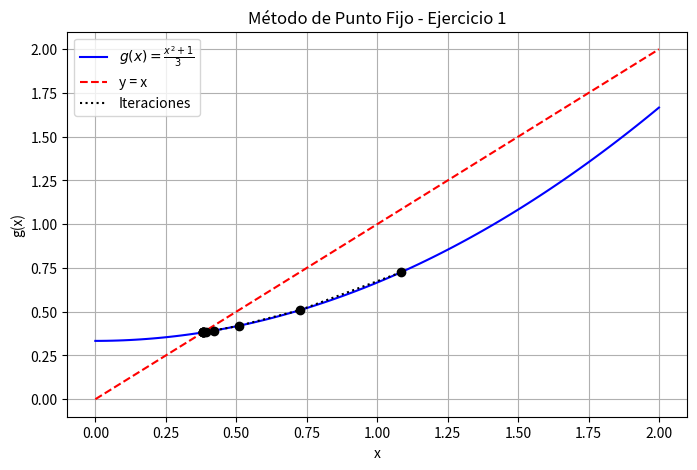
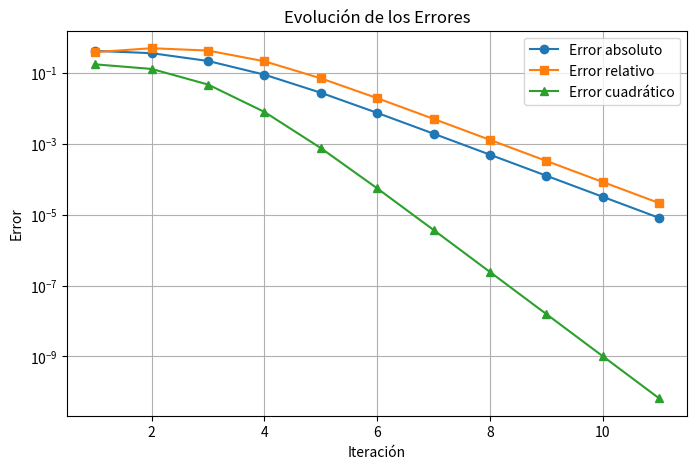

Source code (Python) for these figures, in order:
import numpy as np
import matplotlib.pyplot as plt

# Definir la función g(x) para el método de punto fijo
def g(x):
    return (x**2 + 1)/3

# Criterio de convergencia
def g_prime(x):
    return (2*x)/3

# Error absoluto
def error_absoluto(x_new, x_old):
    return abs(x_new - x_old)

# Error relativo
def error_relativo(x_new, x_old):
    return abs((x_new - x_old) / x_new)

# Error cuadrático
def error_cuadratico(x_new, x_old):
    return (x_new - x_old)**2

# Método de punto fijo
def punto_fijo(x0, tol=1e-5, max_iter=100):
    iteraciones = []
    errores_abs = []
    errores_rel = []
    errores_cuad = []

    x_old = x0
    for i in range(max_iter):
        x_new = g(x_old)
        e_abs = error_absoluto(x_new, x_old)
        e_rel = error_relativo(x_new, x_old)
        e_cuad = error_cuadratico(x_new, x_old)

        iteraciones.append((i+1, x_new, e_abs, e_rel, e_cuad))
        errores_abs.append(e_abs)
        errores_rel.append(e_rel)
        errores_cuad.append(e_cuad)

        if e_abs < tol:
            break

        x_old = x_new

    return iteraciones, errores_abs, errores_rel, errores_cuad

# Parámetros iniciales
x0 = 1.5
print("Valor de |g'(x0)| =", abs(g_prime(x0)))
iteraciones, errores_abs, errores_rel, errores_cuad = punto_fijo(x0)

# Imprimir tabla de iteraciones
print("Iteración | x_n      | Error absoluto | Error relativo | Error cuadrático")
print("-----------------------------------------------------------------------")
for it in iteraciones:
    print(f"{it[0]:9d} | {it[1]:.6f} | {it[2]:.6e} | {it[3]:.6e} | {it[4]:.6e}")

# Graficar la convergencia
x_vals = np.linspace(0, 2, 100)
y_vals = g(x_vals)

plt.figure(figsize=(8, 5))
plt.plot(x_vals, y_vals, label=r"$g(x) =\frac{x^2+1}{3}$", color="blue")
plt.plot(x_vals, x_vals, linestyle="dashed", color="red", label="y = x")

# Graficar iteraciones
x_points = [it[1] for it in iteraciones]
y_points = [g(x) for x in x_points]
plt.scatter(x_points, y_points, color="black", zorder=3)
plt.plot(x_points, y_points, linestyle="dotted", color="black", label="Iteraciones")

plt.xlabel("x")
plt.ylabel("g(x)")
plt.legend()
plt.grid(True)
plt.title("Método de Punto Fijo - Ejercicio 1")
plt.savefig("punto_fijo_convergencia del ejercicio 1.png")
plt.show()

# Graficar errores
plt.figure(figsize=(8, 5))
plt.plot(range(1, len(errores_abs) + 1), errores_abs, marker="o", label="Error absoluto")
plt.plot(range(1, len(errores_rel) + 1), errores_rel, marker="s", label="Error relativo")
plt.plot(range(1, len(errores_cuad) + 1), errores_cuad, marker="^", label="Error cuadrático")

plt.xlabel("Iteración")
plt.ylabel("Error")
plt.yscale("log")
plt.legend()
plt.grid(True)
plt.title("Evolución de los Errores")
plt.savefig("errores_punto_fijo del ejercicio 1.png")
plt.show()